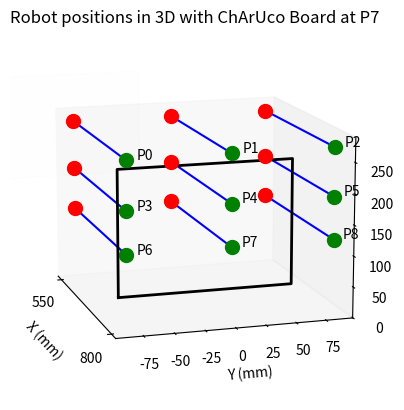

Here is the Python script that generated this plot:
import matplotlib.pyplot as plt
from mpl_toolkits.mplot3d import Axes3D
import mpl_toolkits.mplot3d.art3d as art3d

import matplotlib
# Define pose positions (y, z coordinates)
pose_dictionary = {
    0: [-85, 271], 1: [0, 271], 2: [85, 271],
    3: [-85, 192], 4: [0, 192], 5: [85, 192],
    6: [-85, 123], 7: [0, 123], 8: [85, 123]
}
BOARD_POSITION=7
# Define the motion along the x-axis (towards and away from the camera)
forward_motion = 800  # Forward 25 mm along the x-axis
backward_motion = 550  # Backward 25 mm along the x-axis

# ChArUco board dimensions
size_of_checkerboard = 25  # Size of each checkerboard square in mm
aruco_w = 7  # Number of columns
aruco_h = 5  # Number of rows

# Calculate the real-world dimensions of the ChArUco board
board_width = aruco_w * size_of_checkerboard  # 7 squares width * 25 mm per square
board_height = aruco_h * size_of_checkerboard  # 5 squares height * 25 mm per square

# A5 148 x 210
board_width = 148
board_height = 210

# Position of the board: Place it at position 4 (middle of the grid, y=0, z=192)
board_center_y, board_center_z = pose_dictionary[BOARD_POSITION]

# Calculate the corners of the ChArUco board, making sure the center is at P4
half_width = board_width / 2
half_height = board_height / 2

board_corners_y = [
    board_center_y - half_width, board_center_y + half_width,
    board_center_y + half_width, board_center_y - half_width
]
board_corners_z = [
    board_center_z - half_height, board_center_z - half_height,
    board_center_z + half_height, board_center_z + half_height
]
board_x_position = 150+backward_motion
board_corners_x = [board_x_position] * 4


# Create a 3D plot
fig = plt.figure()
ax = fig.add_subplot(111, projection='3d')
# Plot each position with forward and backward motion along the x-axis
for i, (y, z) in pose_dictionary.items():
    # Plot forward and backward motion points
    ax.scatter(forward_motion, y, z, color='green', s=100)  # Forward position --- , label='Forward' if i == 0 else ""
    ax.scatter(backward_motion, y, z, color='red', s=100)  # Backward position ---- , label='Backward' if i == 0 else ""

    # Draw a line between forward and backward points
    ax.plot([backward_motion, forward_motion], [y, y], [z, z], color='blue')

    # Annotate the positions slightly offset from the points
    ax.text(forward_motion, y+15, z, f'P{i}', fontsize=10, color='black', ha='center')
    #ax.text(backward_motion - 15, y, z,  fontsize=10, color='black', ha='center') #f'P{i}',

# add dotted lines between points 0-1, 1-2, 3-4, 4-5, 6-7, 7-8 only in forward motion
#for i in [0, 1, 3, 4, 6, 7]:
#    ax.plot([forward_motion, forward_motion], [pose_dictionary[i][0], pose_dictionary[i+1][0]], [pose_dictionary[i][1], pose_dictionary[i+1][1]], color='black', linestyle='--')


# Plot the ChArUco board as a rectangle on the y-z plane at position 4 (P4)
ax.plot(board_corners_x + [board_corners_x[0]],  # Close the rectangle
        board_corners_y + [board_corners_y[0]],
        board_corners_z + [board_corners_z[0]],
        color='black', linewidth=2) #, label='ChArUco Board')

# fill in area inside the rectangle
for i in ["x"]:
    rect = plt.Rectangle((board_corners_y[0], board_corners_z[0]), board_width, board_height, color='lightgray', alpha=0.01)
    ax.add_patch(rect)
    art3d.pathpatch_2d_to_3d(rect, z=0, zdir=i)

#matplotlib.patches.Rectangle((board_corners_y[0], board_corners_z[0]), board_width, board_height, color='lightgray', alpha=0.01)


""" ax.fill(board_corners_x + [board_corners_x[0]],  # Close the rectangle
        board_corners_y + [board_corners_y[0]],
        board_corners_z + [board_corners_z[0]],
        color='lightgray', alpha=0.01) """

# Annotate the ChArUco board's dimensions
""" ax.text(0, board_center_y, 5, f'ChArUco Board\n{board_width}mm x {board_height}mm',
        fontsize=10, color='black', ha='center') """
        
# Set plot labels and title
# Set plot labels and title
ax.set_title(f"Robot positions in 3D with ChArUco Board at P{BOARD_POSITION}")
ax.set_xlabel("X (mm)") #Depth from camera in 
ax.set_ylabel("Y (mm)")
ax.set_zlabel("Z (mm)")
# make x ticks less dense but keeo firs and last
ax.set_xticks([backward_motion, forward_motion])
# remove grid lines
ax.grid(False)
# axis equal
#ax.set_aspect('equal')

# Add a legend to indicate forward and backward motion
#ax.legend(loc='upper right')

# Show the plot
# move axis to 45 degrees
ax.view_init(elev=13, azim=-17)
plt.savefig('robot_positions_with_charuco_board.pdf')
plt.show()
